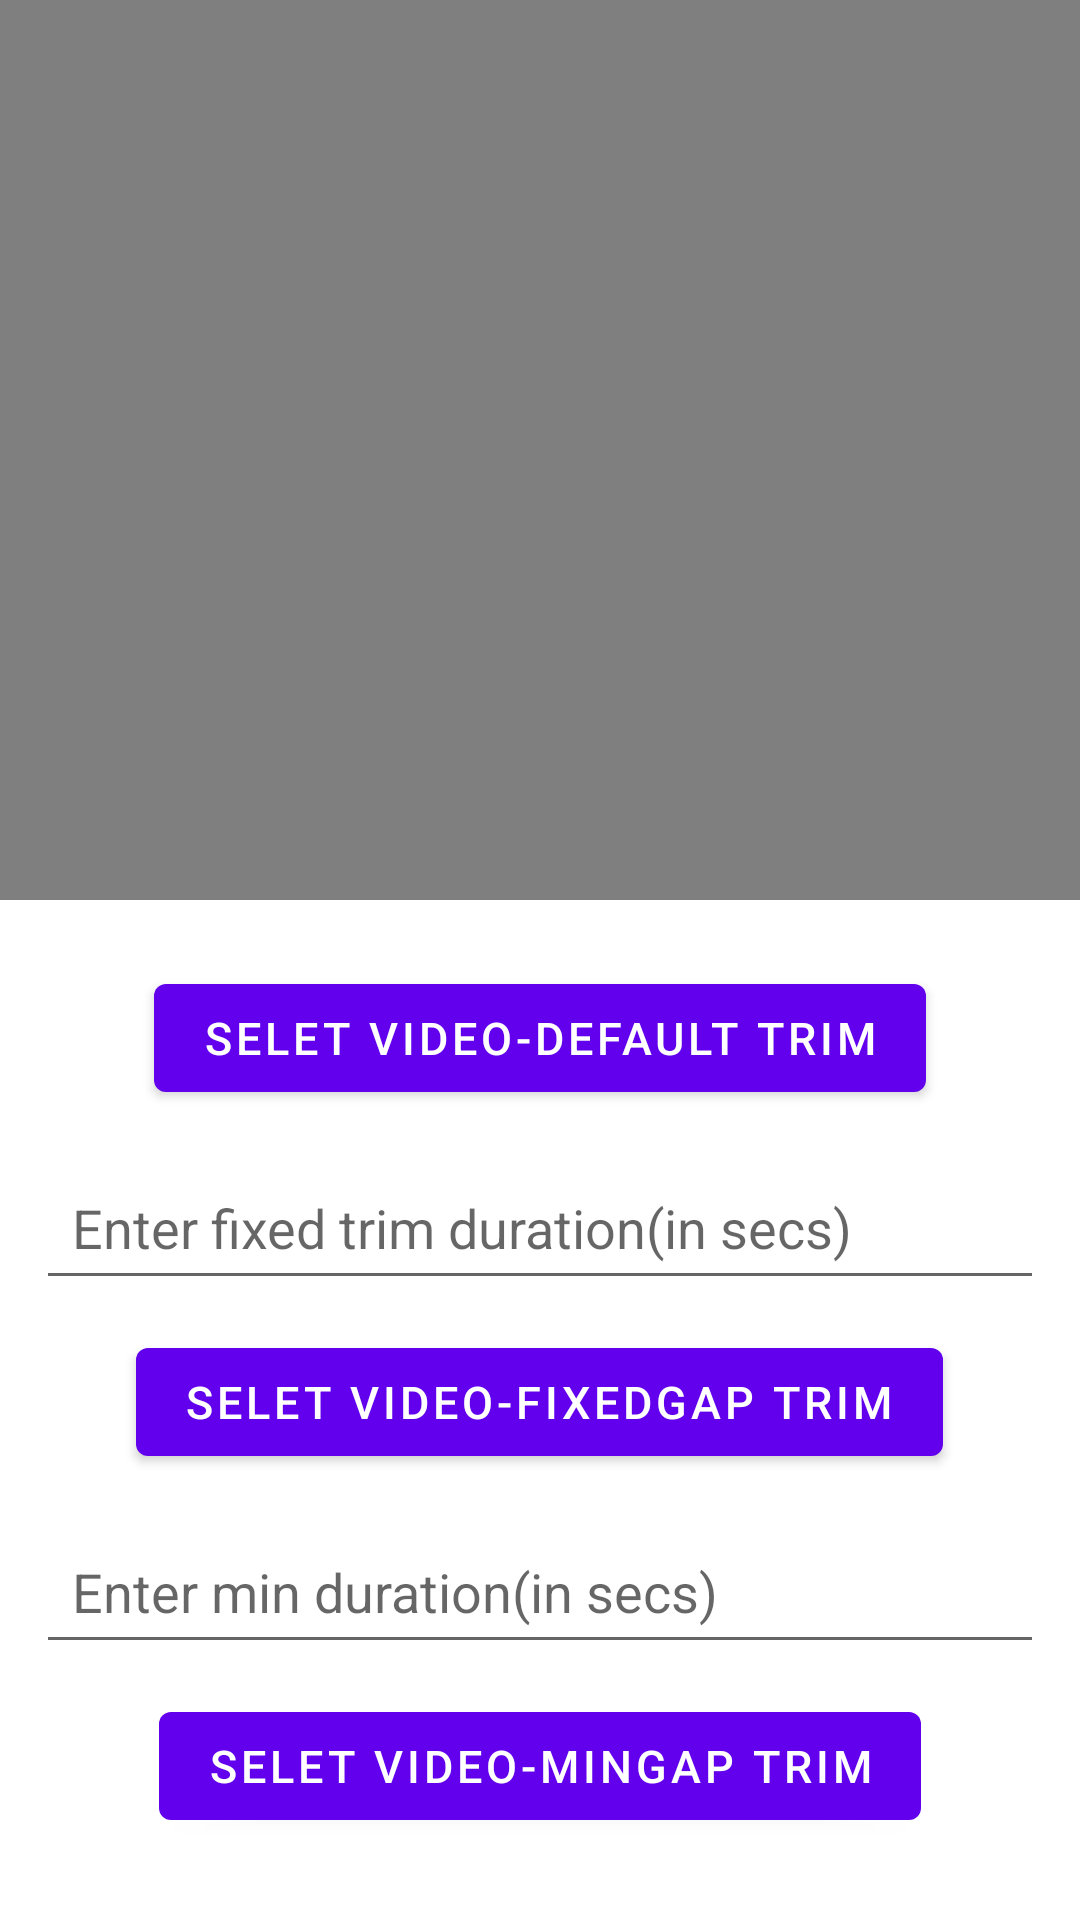

Produce the Android XML layout that renders to this screen, including the resource entries it uses.
<!-- AndroidManifest.xml: application theme Theme.ESpace_Ads -->
<!-- res/layout/activity_trim_activity.xml -->
<?xml version="1.0" encoding="utf-8"?>
<LinearLayout xmlns:android="http://schemas.android.com/apk/res/android"
    xmlns:tools="http://schemas.android.com/tools"
    android:layout_width="match_parent"
    android:layout_height="wrap_content"
    android:orientation="vertical"
    tools:context=".videoTrimmer.TrimActivity">


    <androidx.core.widget.NestedScrollView style="@style/VView">

        <LinearLayout style="@style/VView">

            <VideoView
                android:id="@+id/video_view"
                android:layout_width="match_parent"
                android:layout_height="300dp" />

            <LinearLayout
                style="@style/VView"
                android:gravity="center"
                android:padding="12dp">

                <com.google.android.material.button.MaterialButton
                    android:id="@+id/btn_default_trim"
                    style="@style/BtnStyle"
                    android:text="Selet video-default trim" />

                <EditText
                    android:id="@+id/edt_fixed_gap"
                    style="@style/EdtStyle"
                    android:hint="@string/txt_enter_fixed_trim_duration_in_secs" />

                <com.google.android.material.button.MaterialButton
                    android:id="@+id/btn_fixed_gap"
                    style="@style/BtnStyle"
                    android:text="Selet video-fixedgap trim" />


                <EditText
                    android:id="@+id/edt_min_gap"
                    style="@style/EdtStyle"
                    android:hint="@string/hint_min_gap" />

                <com.google.android.material.button.MaterialButton
                    android:id="@+id/btn_min_gap"
                    style="@style/BtnStyle"
                    android:text="Selet video-minGap trim" />

                <LinearLayout style="@style/LView">

                    <EditText
                        android:id="@+id/edt_min_from"
                        style="@style/EdtStyle"
                        android:layout_width="0dp"
                        android:layout_weight="1"
                        android:hint="@string/hint_min_max" />

                    <EditText
                        android:id="@+id/edt_max_to"
                        style="@style/EdtStyle"
                        android:layout_width="0dp"
                        android:layout_weight="1"
                        android:hint="@string/txt_max_duration_secs" />
                </LinearLayout>


                <com.google.android.material.button.MaterialButton
                    android:id="@+id/btn_min_max_gap"
                    style="@style/BtnStyle"
                    android:layout_marginBottom="15dp"
                    android:text="@string/txt_min_max" />

            </LinearLayout>
        </LinearLayout>
    </androidx.core.widget.NestedScrollView>
</LinearLayout>
<!-- resources referenced by this layout -->
<resources>
  <string name="hint_min_gap" translatable="false">Enter min duration(in secs)</string>
  <string name="hint_min_max" translatable="false">Min duration(in secs)</string>
  <string name="txt_enter_fixed_trim_duration_in_secs" translatable="false">Enter fixed trim duration(in secs)</string>
  <string name="txt_max_duration_secs" translatable="false">Max duration(in secs)</string>
  <string name="txt_min_max" translatable="false">Selet video-minGap to maxgap trim</string>
  <style name="BtnStyle">
          <item name="android:layout_width">wrap_content</item>
          <item name="android:layout_height">wrap_content</item>
          <item name="android:layout_marginTop">10dp</item>
          <item name="android:textSize">15sp</item>
      </style>
  <style name="EdtStyle">
          <item name="android:layout_width">match_parent</item>
          <item name="android:layout_height">wrap_content</item>
          <item name="android:layout_marginTop">15dp</item>
          <item name="android:inputType">number</item>
          <item name="android:maxLength">10</item>
          <item name="android:padding">12dp</item>
          <item name="android:textSize">18sp</item>
      </style>
  <style name="LView">
          <item name="android:layout_width">match_parent</item>
          <item name="android:layout_height">wrap_content</item>
          <item name="android:orientation">horizontal</item>
      </style>
  <style name="VView">
          <item name="android:layout_width">match_parent</item>
          <item name="android:layout_height">wrap_content</item>
          <item name="android:orientation">vertical</item>
      </style>
  <style name="Theme.ESpace_Ads" parent="Theme.MaterialComponents.DayNight.NoActionBar">
          
          <item name="colorPrimary">@color/purple_500</item>
          <item name="colorPrimaryVariant">@color/purple_700</item>
          <item name="colorOnPrimary">@color/white</item>
          
          <item name="colorSecondary">@color/teal_200</item>
          <item name="colorSecondaryVariant">@color/teal_700</item>
          <item name="colorOnSecondary">@color/black</item>
          
          <item name="android:statusBarColor" tools:targetApi="l">#E6151414</item>
          
      </style>
  <color name="purple_500">#FF6200EE</color>
  <color name="purple_700">#FF3700B3</color>
  <color name="white">#FFFFFFFF</color>
  <color name="teal_200">#FF03DAC5</color>
  <color name="teal_700">#FF018786</color>
  <color name="black">#FF000000</color>
</resources>
